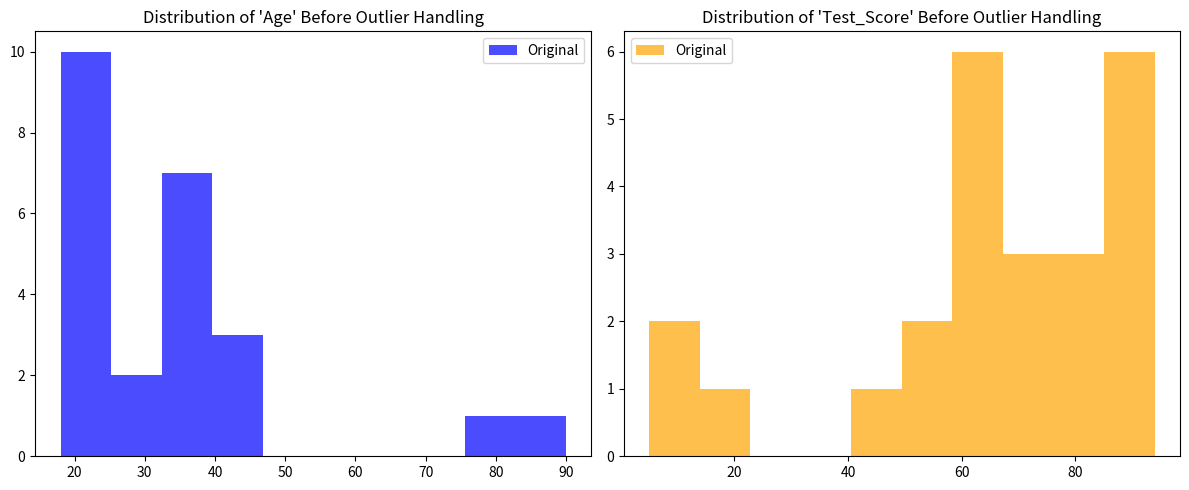
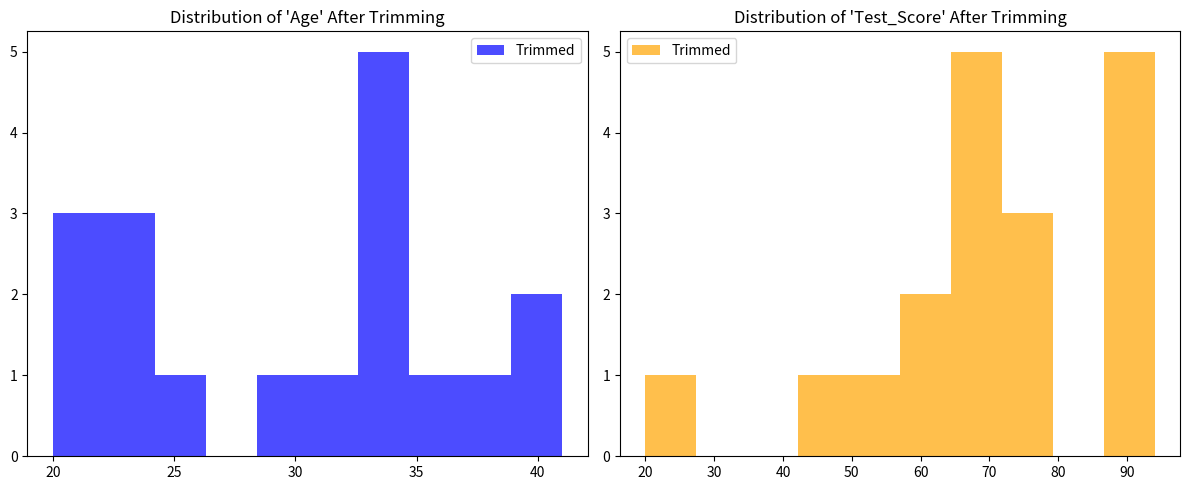

The matplotlib source for these figures, in order:
import pandas as pd
import numpy as np
import matplotlib.pyplot as plt

# Generate student data with missing ages and test scores
data = {'Age': [18, 20, None, 22, 21, 19, None, 23, 18, 24, 40, 41, 45, None, 34, None, 25, 30, 32, 24, 35, 38, 76, 90],
        'Test_Score': [85, None, 90, 92, None, 88, 94, 91, None, 87, 75, 78, 80, None, 74, 20, 50, 68, None, 58, 48, 59, 10, 5]}

df = pd.DataFrame(data)


df.fillna(df.mean(), inplace=True)

print("Original Dtaaset Statistics:")
print(df.describe())

plt.figure(figsize=(12, 5))

plt.subplot(1, 2, 1)
plt.title("Distribution of 'Age' Before Outlier Handling")
plt.hist(df['Age'], bins=10, color='blue', alpha=0.7, label='Original')
plt.legend()

plt.subplot(1, 2, 2)
plt.title("Distribution of 'Test_Score' Before Outlier Handling")
plt.hist(df['Test_Score'], bins=10, color='orange', alpha=0.7, label='Original')
plt.legend()

plt.tight_layout()
plt.show()

df_trimmed = df[(df['Age'] >= df['Age'].quantile(0.1)) & (df['Age'] <= df['Age'].quantile(0.9))]

df_trimmed_mean = df_trimmed.mean()

print("\nTrimmed Dataset Statistics:")
print(df_trimmed.describe())

print("\nTrimmed Mean:")
print(df_trimmed_mean)

plt.figure(figsize=(12,5))

plt.subplot(1, 2, 1)
plt.title("Distribution of 'Age' After Trimming")
plt.hist(df_trimmed['Age'], bins=10, color='blue', alpha=0.7, label='Trimmed')
plt.legend()

plt.subplot(1, 2, 2)
plt.title("Distribution of 'Test_Score' After Trimming")
plt.hist(df_trimmed['Test_Score'], bins=10, color='orange', alpha=0.7, label='Trimmed')
plt.legend()

plt.tight_layout()
plt.show()